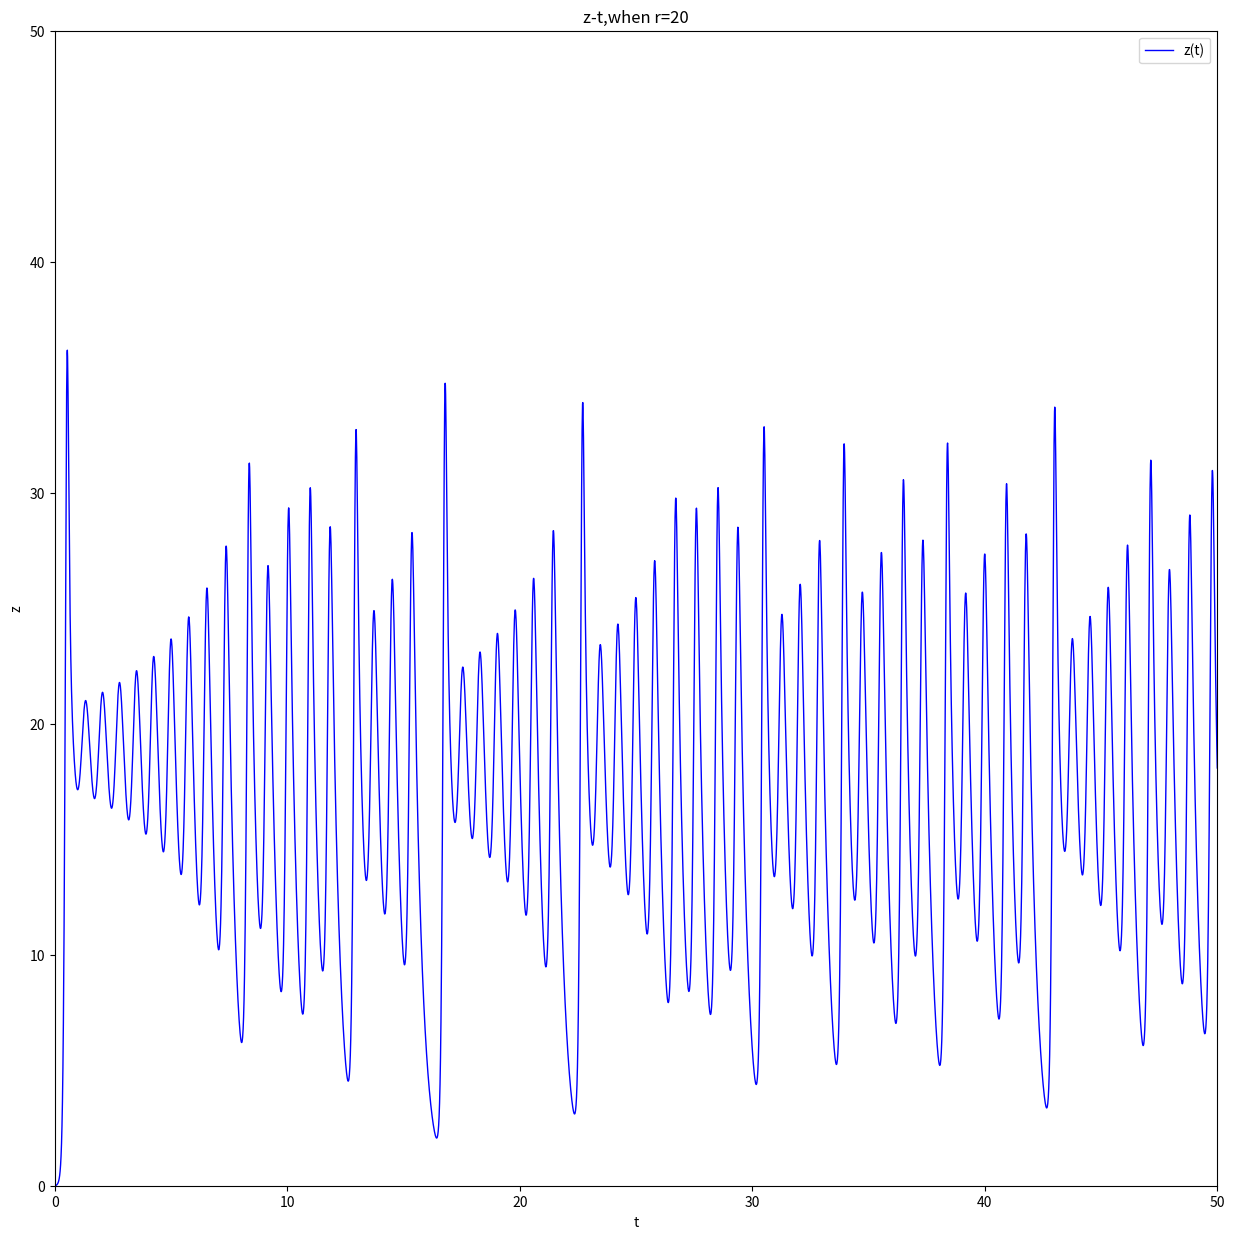

The matplotlib source for this figure:
import numpy as np
import matplotlib.pyplot as plt  #to import matplotlib's package

x=[]       
y=[]       
z=[]
t=[]       
det_t=0.01     
x.append(1) 
y.append(0) 
z.append(0)
t.append(0)

end_time=50  
for i in range(int(end_time/det_t)):
    tmp1=x[i]+10*(y[i]-x[i])*det_t  
    tmp2=y[i]+(-x[i]*z[i]+20*x[i]-y[i])*det_t
    tmp3=z[i]+(x[i]*y[i]-2.666667*z[i])*det_t
    tmp4=t[i]+det_t
    x.append(tmp1)
    y.append(tmp2)
    z.append(tmp3) 
    t.append(tmp4)
    print(x[-1],z[-1])   
                  
  
           
plt.figure(figsize=(15,15)) 
plt.plot(t,z,label="z(t)",color="blue",linewidth=1)
plt.xlabel("t")   
plt.ylabel("z")  
plt.xlim(0,50)
plt.ylim(0,50)
plt.title("z-t,when r=20") 
plt.legend()  
plt.show() 
